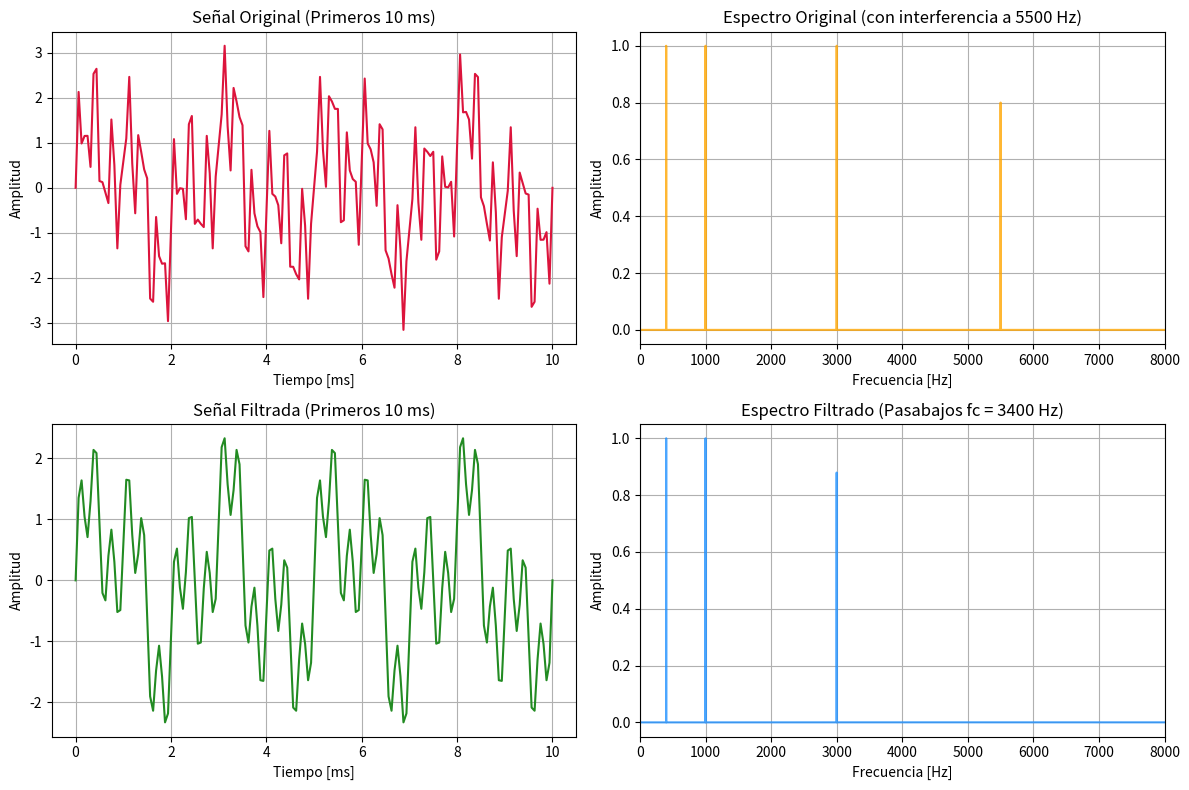

Reproduce this figure in Python.
import numpy as np
from scipy import signal
from scipy.fft import fft, fftfreq
import matplotlib.pyplot as plt


def generar_senal_telefonica(duracion=0.5, fs=16000):
    # Vector de tiempo para 0.5 segundos con fs = 16000 Hz
    t = np.arange(0, duracion, 1 / fs)
    
    # Componentes de la señal de prueba según la consigna:
    # - 400 Hz (amplitud 1)
    # - 1000 Hz (amplitud 1)
    # - 3000 Hz (amplitud 1)
    # - Interferencia de 5500 Hz (amplitud 0.8)
    senal = (1.0 * np.sin(2 * np.pi * 400 * t) +
             1.0 * np.sin(2 * np.pi * 1000 * t) +
             1.0 * np.sin(2 * np.pi * 3000 * t) +
             0.8 * np.sin(2 * np.pi * 5500 * t))
             
    return t, senal

def espectro(senal, fs):
    """Analizador de espectro por software.
    Recibe: senal (array de muestras) y fs (frecuencia de muestreo [Hz]).
    Devuelve: frecuencias [Hz] y amplitudes (solo frecuencias positivas).
    """
    n = len(senal)
    amplitudes = 2 * np.abs(fft(senal))[: n // 2] / n
    frecuencias = fftfreq(n, 1 / fs)[: n // 2]
    return frecuencias, amplitudes

def filtrar_senal(senal, fs=16000):
    """
    Aplica un filtro pasa-bajos Butterworth de orden 6 
    con frecuencia de corte de 3400 Hz a la señal.
    """
    orden = 6
    fc = 3400          # Frecuencia de corte en Hz
    
    # (coeficientes b y a)
    b, a = signal.butter(N=orden, Wn=fc, btype='low', fs=fs)
    
    senal_filtrada = signal.filtfilt(b, a, senal)
    
    return senal_filtrada

def graficar_resultados(t, senal_orig, senal_filt, fs):
    # Calculamos los espectros
    freqs_orig, amps_orig = espectro(senal_orig, fs)
    freqs_filt, amps_filt = espectro(senal_filt, fs)
    
    # Máscara para recortar el tiempo a solo 10 ms (0.01 segundos)
    mask_tiempo = t <= 0.01
    t_zoom = t[mask_tiempo] * 1000  # Pasamos a milisegundos para el eje X
    orig_zoom = senal_orig[mask_tiempo]
    filt_zoom = senal_filt[mask_tiempo]

    # Creamos la figura de 2x2
    fig, axs = plt.subplots(2, 2, figsize=(12, 8))

    # --- 1. TIEMPO: ANTES (Solo 10 ms) ---
    axs[0, 0].plot(t_zoom, orig_zoom, color="crimson")
    axs[0, 0].set_title("Señal Original (Primeros 10 ms)")
    axs[0, 0].set_xlabel("Tiempo [ms]")
    axs[0, 0].set_ylabel("Amplitud")
    axs[0, 0].grid(True)

    # --- 2. FRECUENCIA: ANTES ---
    axs[0, 1].plot(freqs_orig, amps_orig, color="orange", alpha=0.8)
    axs[0, 1].set_title("Espectro Original (con interferencia a 5500 Hz)")
    axs[0, 1].set_xlabel("Frecuencia [Hz]")
    axs[0, 1].set_ylabel("Amplitud")
    axs[0, 1].set_xlim(0, 8000)
    axs[0, 1].grid(True)

    # --- 3. TIEMPO: DESPUÉS (Solo 10 ms) ---
    axs[1, 0].plot(t_zoom, filt_zoom, color="forestgreen")
    axs[1, 0].set_title("Señal Filtrada (Primeros 10 ms)")
    axs[1, 0].set_xlabel("Tiempo [ms]")
    axs[1, 0].set_ylabel("Amplitud")
    axs[1, 0].grid(True)

    # --- 4. FRECUENCIA: DESPUÉS ---
    axs[1, 1].plot(freqs_filt, amps_filt, color="dodgerblue", alpha=0.8)
    axs[1, 1].set_title("Espectro Filtrado (Pasabajos fc = 3400 Hz)")
    axs[1, 1].set_xlabel("Frecuencia [Hz]")
    axs[1, 1].set_ylabel("Amplitud")
    axs[1, 1].set_xlim(0, 8000)
    axs[1, 1].grid(True)

    plt.tight_layout()
    plt.show()

def calcular_atenuaciones(freqs, amps_orig, amps_filt):
    # Las frecuencias que nos importan evaluar según la consigna
    frecuencias_interes = [400, 1000, 3000, 5500]
    
    print("--- INFORME DE AMPLITUDES Y ATENUACIÓN ---")
    print(f"{'Frecuencia':<12} | {'A. Antes':<10} | {'A. Después':<10} | {'Atenuación [dB]':<15}")
    print("-" * 55)
    
    for f_objetivo in frecuencias_interes:
        # Buscamos el índice de la frecuencia más cercana en el array de frecuencias
        idx = np.argmin(np.abs(freqs - f_objetivo))
        
        a_antes = amps_orig[idx]
        a_despues = amps_filt[idx]
        
        # Evitamos divisiones por cero o logaritmos de cero si la amplitud es ínfima
        if a_despues < 1e-6:
            atenuacion_db = -100.0 # Valor de corte representativo para atenuación total
        else:
            atenuacion_db = 20 * np.log10(a_despues / a_antes)
            
        print(f"{f_objetivo} Hz      | {a_antes:.4f}     | {a_despues:.4f}     | {atenuacion_db:.2f} dB")

def main():
    fs = 16000
    duracion = 0.5

    t, senal = generar_senal_telefonica(duracion, fs)

    senal_filtrada = filtrar_senal(senal, fs)

    graficar_resultados(t, senal, senal_filtrada, fs)

    freqs_orig, amps_orig = espectro(senal, fs)
    freqs_filt, amps_filt = espectro(senal_filtrada, fs)

    calcular_atenuaciones(freqs_orig, amps_orig, amps_filt)

if __name__ == '__main__':

    main()
